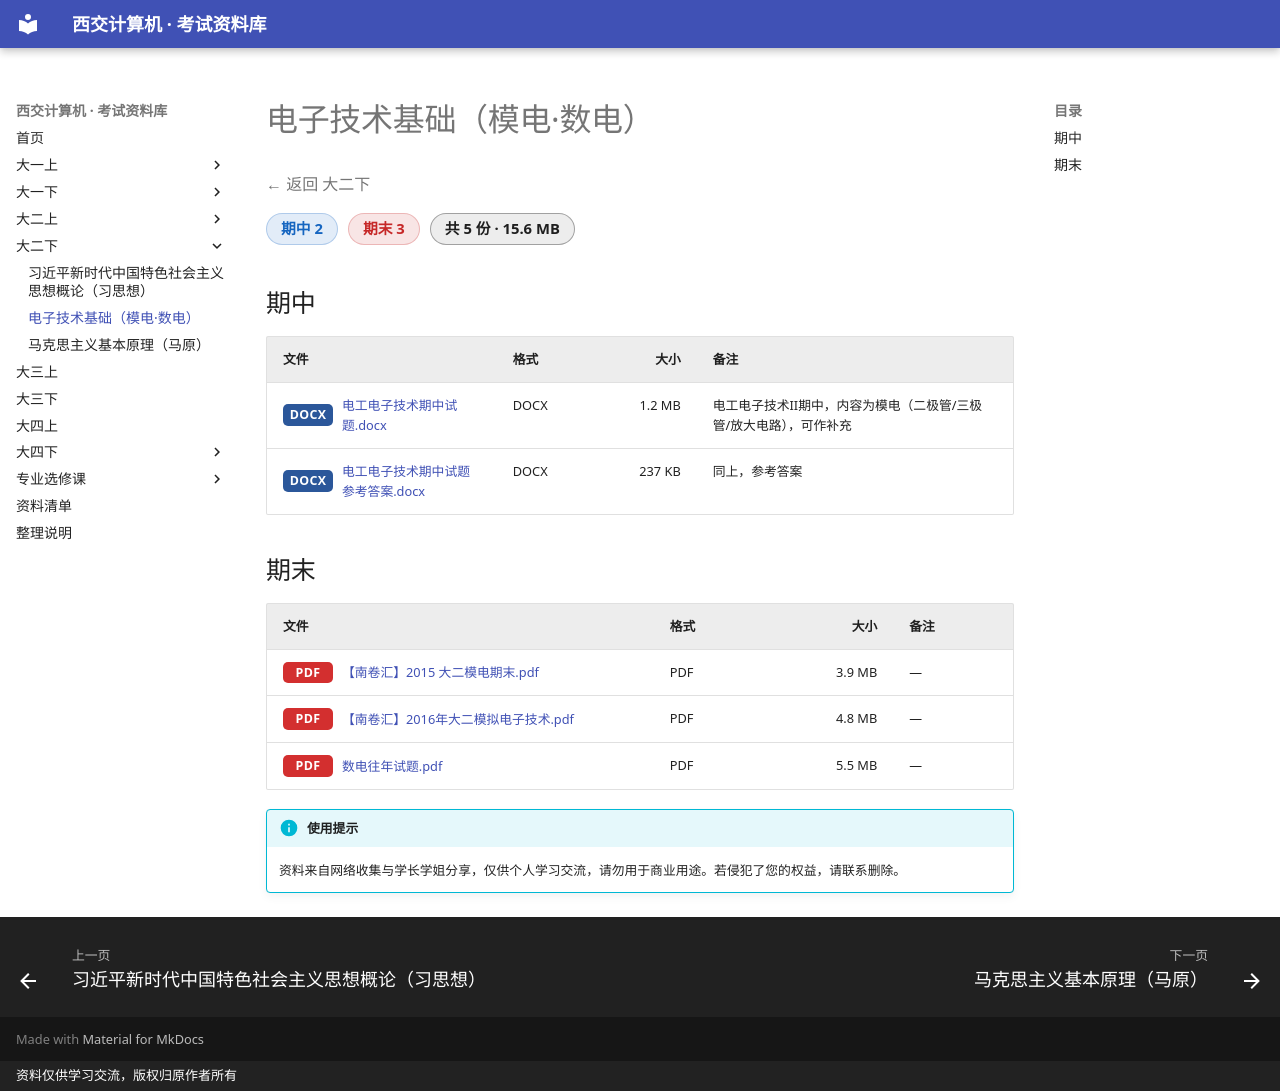

repository: Xing-Luo13/study_materials · page: 大二下/电子技术基础（模电·数电）/index.html · generator: mkdocs · copyright: 资料仅供学习交流，版权归原作者所有

# 电子技术基础（模电·数电）

<p class="back-link"><a href="../">← 返回 大二下</a></p>

<div class="stat-chips"><span class="chip chip-midterm">期中 2</span><span class="chip chip-final">期末 3</span><span class="chip chip-total">共 5 份 · 15.6 MB</span></div>

## 期中

| 文件 | 格式 | 大小 | 备注 |
|---|---|---:|---|
| <a class="file-link download" href="files/%E6%9C%9F%E4%B8%AD/%E7%94%B5%E5%B7%A5%E7%94%B5%E5%AD%90%E6%8A%80%E6%9C%AF%E6%9C%9F%E4%B8%AD%E8%AF%95%E9%A2%98.docx" target="_blank" rel="noopener"><span class="ext ext-docx">DOCX</span>电工电子技术期中试题.docx</a> | DOCX | 1.2 MB | 电工电子技术II期中，内容为模电（二极管/三极管/放大电路），可作补充 |
| <a class="file-link download" href="files/%E6%9C%9F%E4%B8%AD/%E7%94%B5%E5%B7%A5%E7%94%B5%E5%AD%90%E6%8A%80%E6%9C%AF%E6%9C%9F%E4%B8%AD%E8%AF%95%E9%A2%98%E5%8F%82%E8%80%83%E7%AD%94%E6%A1%88.docx" target="_blank" rel="noopener"><span class="ext ext-docx">DOCX</span>电工电子技术期中试题参考答案.docx</a> | DOCX | 237 KB | 同上，参考答案 |

## 期末

| 文件 | 格式 | 大小 | 备注 |
|---|---|---:|---|
| <a class="file-link preview" href="files/%E6%9C%9F%E6%9C%AB/%E3%80%90%E5%8D%97%E5%8D%B7%E6%B1%87%E3%80%912015%20%E5%A4%A7%E4%BA%8C%E6%A8%A1%E7%94%B5%E6%9C%9F%E6%9C%AB.pdf" target="_blank" rel="noopener"><span class="ext ext-pdf">PDF</span>【南卷汇】2015 大二模电期末.pdf</a> | PDF | 3.9 MB | — |
| <a class="file-link preview" href="files/%E6%9C%9F%E6%9C%AB/%E3%80%90%E5%8D%97%E5%8D%B7%E6%B1%87%E3%80%912016%E5%B9%B4%E5%A4%A7%E4%BA%8C%E6%A8%A1%E6%8B%9F%E7%94%B5%E5%AD%90%E6%8A%80%E6%9C%AF.pdf" target="_blank" rel="noopener"><span class="ext ext-pdf">PDF</span>【南卷汇】2016年大二模拟电子技术.pdf</a> | PDF | 4.8 MB | — |
| <a class="file-link preview" href="files/%E6%9C%9F%E6%9C%AB/%E6%95%B0%E7%94%B5%E5%BE%80%E5%B9%B4%E8%AF%95%E9%A2%98.pdf" target="_blank" rel="noopener"><span class="ext ext-pdf">PDF</span>数电往年试题.pdf</a> | PDF | 5.5 MB | — |

!!! info "使用提示"
    资料来自网络收集与学长学姐分享，仅供个人学习交流，请勿用于商业用途。若侵犯了您的权益，请联系删除。
